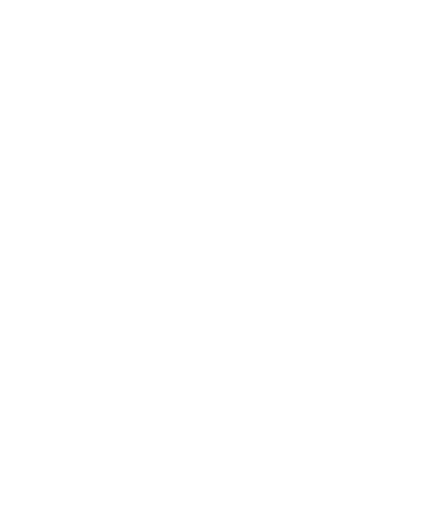
t = 0.00 s
t = 0.38 s: frame unchanged from t = 0.00 s, image omitted
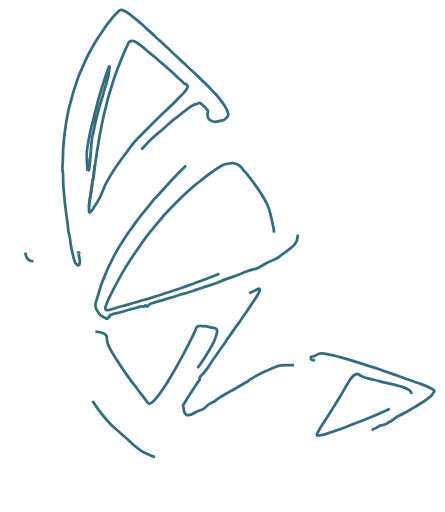
t = 0.77 s
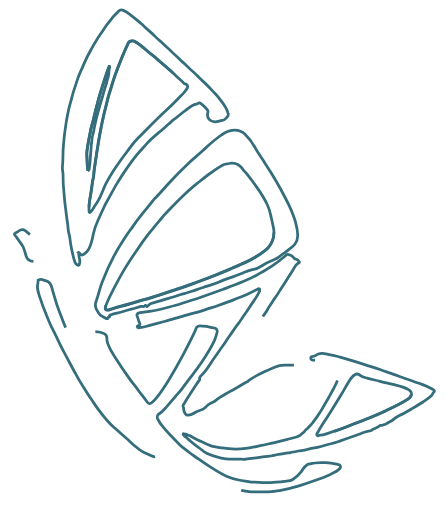
t = 1.15 s
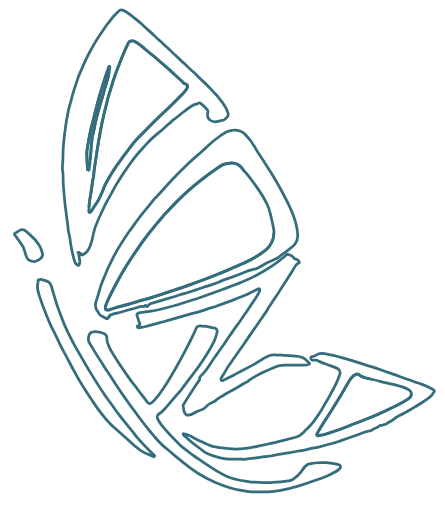
t = 1.53 s
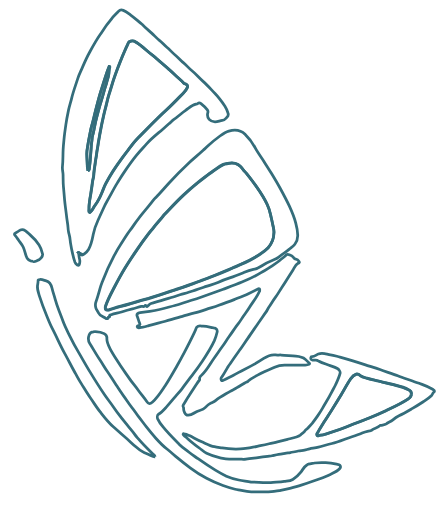
t = 1.92 s

The animated SVG that drew these frames (rendered in a browser with its animation timeline set to each time). Animation: 14 CSS @keyframes rules; one cycle of 2.30 s, repeats indefinitely.

<!--?xml version="1.0" encoding="utf-8"?-->
<!-- Generator: Adobe Illustrator 23.0.3, SVG Export Plug-In . SVG Version: 6.00 Build 0)  -->
<svg version="1.1" id="Layer_1" xmlns="http://www.w3.org/2000/svg" xmlns:xlink="http://www.w3.org/1999/xlink" x="0px" y="0px" viewBox="0 0 644.9 741.4" style="" xml:space="preserve">
<style type="text/css">
	.st0{fill:none;stroke:#346D7B;stroke-width:4;stroke-miterlimit:10;}
</style>
<path class="st0 XaPmEgyd_0" d="M114,366.1c0.2,3.5,0.7,6.6,1.4,9.6c0.6,2.6,0.3,5.2-0.6,7.7c-0.5,1.2-1.9,0.9-2.5,0.5
	c-1.5-1.2-2.9-2.3-3.7-4.3c-2-5.7-3.3-11.5-4.5-17.4c-1-5.2-2.2-10.5-2.6-15.8c-0.2-3.6-1.5-7.2-2.2-10.8c-0.4-2-0.6-4-0.7-5.9
	c-0.3-4.9-1.3-9.8-1.9-14.7c-0.6-5.3-1.3-10.6-2-15.9c-0.4-3.1-0.8-6.4-1.1-9.6c-0.5-6.6-1.1-13.2-1.7-19.8
	c-0.5-5.6-0.4-11.1-0.5-16.6c-0.1-4-1.4-7.9-0.9-12c0.9-8.1,0.6-16.3,1-24.5c0.3-6.2,1-12.3,1.6-18.5c0.6-5.8,1.5-11.7,2.3-17.5
	c1-7.1,2.4-14.2,3.9-21.3c1.3-5.8,3.1-11.4,4.5-17.1c2.3-9.8,5.9-19.3,9-28.9c1.4-4.5,3.5-8.8,5.4-13.1c3.5-8,6.8-16,11.1-23.7
	c5-9.1,9.9-18.2,15.9-26.7c3.2-4.6,6.2-9.4,9.4-13.9c2.1-3,4.6-5.7,6.8-8.6c3.1-4.2,7.1-7.6,10.6-11.4c2-2.2,4.4-2.1,6.7-1.2
	c4,1.5,7.3,4.3,10.7,6.8c5.9,4.2,11.1,9.3,16.8,13.7c0.2,0.2,0.4,0.4,0.6,0.5c3.9,4.4,8.6,8,13,12c3.8,3.4,7.2,7.3,11.2,10.5
	c3.9,3.1,7,7,10.8,10c4.3,3.4,7.7,7.8,12,11.2c4.5,3.5,8,8,12.3,11.5c4.3,3.5,7.8,7.9,12.1,11.4c5.8,4.6,10.5,10.5,16.1,15.3
	c6.3,5.4,11.6,11.7,17.3,17.6c5.4,5.6,10,11.9,14.4,18.4c2,3.1,3.3,6.4,4.4,9.8c0.8,2.2,0.3,4.5-1.5,6.3c-2,1.9-3.5,4.2-6.8,4.6
	c-3.6,0.4-6.9,2.2-10.6,2c-3.3-0.1-6.1-1.1-8.4-3.6c-2.6-2.9-2.9-6.2-1.9-9.7c0.5-1.6,0.3-2.7-0.7-4c-2.7-3.5-5.7-6.5-9.2-9.2
	c-1.6-1.2-3-1.7-4.4-0.2c-0.8,0.9-2,0.9-2.9,1.1c-6,1.4-10.2,5.7-15,8.9c-6,3.9-10.9,9.1-16.9,13.1c-2.7,1.8-4.8,4.4-7.3,6.4
	c-5,4.2-9.8,8.8-14.8,12.9c-6,5-12,10.1-17.2,15.9c-5,5.7-10.3,11.1-15.1,17.1c-6.6,8.1-12.5,16.6-18.4,25.2
	c-3.3,4.8-6.3,9.9-9.4,14.9c-5.2,8.3-9.4,17.1-14.4,25.5c-2.7,4.5-4.9,9.4-7,14.2c-2.1,4.6-4.2,9.2-6.3,13.8
	c-3.2,6.8-5.7,13.6-7.1,21.1c-1.4,7.3-2.7,14.9-6.8,21.5c-1.6,2.6-3.7,4.6-6.1,6.5c-3.4,2.8-5,1.5-7-1.1
	C115,366.4,114.7,366.4,114,366.1z M129,300.1c0,1.9,0,3.7,0,5.6c0,0.9,0.3,1.6,1.1,1.9c0.7,0.3,1-0.6,1.4-1
	c1.3-1.1,2.3-2.6,3.2-4.1c1-1.9,2-3.8,3.4-5.5c4.4-5.6,7.3-12.1,10-18.6c1.7-4.1,3.1-8.4,5.2-12.3c3.2-5.9,6.5-11.8,10.2-17.5
	c3.6-5.7,7.5-11.2,11.4-16.6c3.9-5.6,8.2-11,12.2-16.5c4.2-5.8,8.6-11.4,13.7-16.4c13.3-13.3,26.2-27,40.2-39.7
	c8.9-8.1,17.2-16.9,25.6-25.5c2-2.1,3.8-4.5,5-7.2c0.9-2.2,0.2-3.6-1.8-4.9c-1-0.6-2.2-0.3-3.1-1.3c-4.2-4.6-9.3-8.3-13.7-12.8
	c-2.8-2.8-5.8-5.4-8.7-8c-5.4-4.8-11-9.4-16.4-14.2c-2.2-1.9-4.3-3.9-6.6-5.6c-5.7-4.3-10.9-9.2-16.5-13.6
	c-3.2-2.6-6.3-5.1-10.1-6.8c-2.7-1.2-7.9,0-8.6,2.5c-0.8,2.7-2.3,5-3.4,7.5c-4,8.8-7.6,17.8-11.1,26.9c-3.1,8.2-6.2,16.3-8.7,24.7
	c-1.5,5-3,10-4.6,14.9c-1.2,3.7-2.2,7.4-3,11.1c-1.1,4.7-2.2,9.3-3.5,14c-1.4,5.4-2.4,10.9-3.7,16.3c-0.7,3-1.2,6.1-1.8,9.1
	c-0.7,3.8-1.5,7.6-2.1,11.4c-0.6,3.5-1.4,6.9-1.8,10.5c-0.5,4.4-1.7,8.8-2.1,13.2c-0.2,2.3-0.6,4.7-1,6.9c-0.9,4.4-1.2,8.9-2,13.3
	c-0.5,2.8-0.8,5.8-1.1,8.8c-0.2,2.1-0.2,4.4-0.7,6.4c-1.2,4.1-1.5,8.3-2.1,12.4c-0.6,4.2-1.3,8.4-1.9,12.6
	C130.3,287.9,129.1,293.9,129,300.1z M127.5,247.2c1.2-0.3,1.6-0.9,1.7-1.9c0.3-4.2,1.2-8.4,1.4-12.6c0.4-7.2,1.3-14.4,1.6-21.7
	c0.1-3.2,0.9-6.2,1.1-9.3c0.1-1.6,0.1-3.5,0.7-5.1c1.4-4.2,2-8.5,2.9-12.8c0.8-4.1,1.6-8.3,2.7-12.3c2.3-8.2,4.2-16.6,6.8-24.7
	c1.8-5.4,3.3-10.8,4.7-16.3c1-3.6,2.4-7.1,3.3-10.8c1-4.2,2.7-8.2,3.2-12.7c0.4-3.2,0-6.6,1.3-9.7c0.2-0.4,0.2-1.1-0.8-1.2
	c-1.1,3-2.4,6-3.4,9c-2.1,6.2-4.1,12.5-6.1,18.8c-1.4,4.4-2.8,8.8-4.1,13.3c-1.6,5.5-3.1,11-4.5,16.6c-1.2,4.5-2.3,9-3.4,13.5
	c-0.9,3.5-1.5,7-2.6,10.5c-1.5,4.9-2.7,9.9-3.6,15c-0.8,4.6-2,9.1-2.6,13.7c-0.8,5.5-2.3,11.1-2.1,16.7c0.2,6,0.6,12.1,0.8,18.1
	C126.8,243,127.1,245.2,127.5,247.2z M113.8,366c0.1-0.1,0.2-0.2,0.4-0.3c-0.1-0.1-0.2-0.3-0.4-0.3c-0.1,0-0.3,0.1-0.4,0.2
	C113.6,365.8,113.7,365.9,113.8,366z"></path>
<path class="st0 XaPmEgyd_1" d="M431.4,339.8c0.3,4.6-0.9,9.6-4.1,13.9c-2.2,3-5.6,5-8.4,7.4c-4.5,3.9-9.9,6.6-14.3,10.7c-2.6,2.5-6,3.8-9.4,5
	c-5.9,2.2-11.4,5.3-16.8,8.7c-3.5,2.2-7.2,3.8-11.2,4.7c-4.8,1.1-9.4,2.7-13.9,4.5c-6.4,2.6-12.7,5.2-19.3,7.4
	c-5.9,1.9-11.7,4-17.3,6.6c-5.8,2.6-11.9,4-17.8,6c-4.9,1.7-9.9,3.5-14.9,5.1c-6.7,2.1-13.4,4.4-20.2,6.1c-4.3,1.1-8.4,2.9-12.7,4.2
	c-5.9,1.8-11.9,3.2-17.7,5.2c-4.8,1.6-9.7,2.6-14.5,4.3c-1.9,0.7-3.3,2.3-4.7,3.6c-0.8,0.8-1.8,1.1-2.1,0.4c-0.7-2-1.9-1.1-2.5-0.4
	c-1.5,1.5-3.2,0.3-4.8,0.6c-4.4,0.9-8.6,2.5-12.9,3.5c-5.3,1.2-10.6,2.8-15.8,4.6c-4.9,1.7-10.1,2-14.9,4c-1.1,0.4-3.2-0.2-2.3,2.5
	c0.4,1.1-2.1,0.1-2.1,1.3c0,2.3-1.6,1.6-2.8,1.7c-0.1,0-0.2,0-0.3,0c-3.5-3.1-9-3.5-11.1-8.5c-1-2.3-2.9-4.5-3.6-6.8
	c-0.9-2.8-1-6.1,0.1-9.1c2.3-6.4,4.1-12.9,5.9-19.4c1.1-4,2.7-7.9,4.2-11.9c4.4-11.7,9.7-23.1,15.5-34.1c3-5.7,6.1-11.4,9.7-16.8
	c4.9-7.4,9.3-15.2,14.8-22.2c3.9-5.1,7.2-10.8,11.3-15.8c3.5-4.3,6.8-8.8,10.4-13c4.6-5.2,8.8-10.8,13.2-16.2
	c0.3-0.4,0.7-0.8,1.1-1.1c7-6.8,13.2-14.4,19.8-21.6c9.4-10.3,19.3-20.2,29.4-29.7c6.5-6.1,13.5-11.6,20.1-17.7
	c2.3-2.1,4.7-4.2,7-6.4c5.4-5.2,11.2-9.9,17.3-14.3c4-2.9,8-5.8,12.8-7.1c8.5-2.3,16.7-2.1,23.5,4.7c6,5.9,11,12.5,15,20
	c3.6,6.7,8.3,12.9,12.4,19.3c3.6,5.7,7.3,11.3,10.8,17.1c4.2,6.9,8.4,13.9,12.3,21c4.8,8.8,9.6,17.6,13.8,26.7
	c3.5,7.7,6.9,15.5,9,23.8C429.8,327.6,431.4,333.1,431.4,339.8z M397,336.8c0.4-3.7-1-8.1-1.9-12.6c-0.8-4.2-1.9-8.5-2.8-12.7
	c-1.1-5.3-2.6-10.3-4.9-15.1c-4.2-9-9.6-17.4-15.3-25.5c-4.7-6.7-9.6-13.1-14.7-19.5c-1.7-2.1-3.7-3.8-5.2-5.9
	c-4-6-9.1-9.6-16.6-9.3c-2.2,0.1-4.3,0.8-6.4,0.9c-2.2,0.1-4.3,0.6-6.2,1.6c-5.8,2.9-10.7,7.1-16,10.6c-7.8,5.1-14.8,11.1-22.1,16.9
	c-6.8,5.4-13.2,11.2-19.5,17.1c-9.6,9-18.5,18.7-27.6,28.2c-0.2,0.2-0.4,0.4-0.6,0.6c-4.7,6.3-10.3,11.8-15,18.1
	c-2.5,3.2-5.2,6.3-7.7,9.6c-5.6,7.2-10.8,14.6-15.9,22.1c-6.2,9.1-12.4,18.3-18.1,27.8c-5.5,9.1-10.5,18.5-15.4,27.9
	c-4.4,8.5-9,16.9-12,26.1c-0.5,1.6-0.7,3.2,0.1,4.6c0.9,1.6,2.7,0.8,4.2,0.9c0.4,0,0.8-0.3,1.2-0.4c5.5-1.7,10.9-3.6,16.5-4.9
	c5.8-1.4,11.4-3.1,17.1-4.7c5.4-1.5,10.7-3.2,16-4.7c8.5-2.3,16.7-5.1,25.1-7.7c9.2-2.8,18.2-6,27.4-9c6.3-2,12.5-4.4,18.7-6.6
	c5.4-1.9,10.8-4,16.1-6c5.4-2,10.8-4.1,16.1-6.2c6.9-2.8,13.7-5.6,20.6-8.5c7.8-3.2,15.4-6.8,23.2-10.2c4.7-2.1,9.1-4.5,13.6-7.1
	c7-4,13.8-8.3,19.6-14.1C394.1,352.7,396.9,345.9,397,336.8z"></path>
<path class="st0 XaPmEgyd_2" d="M425.9,528.8c-4.5,0-9,0-13.6,0c-5,0-9.7,1-14.3,3.2c-6.4,3.1-13.4,5.1-19.5,8.6c-6.4,3.6-13.3,6.4-18.8,11.4
	c-1.4,1.2-3.4,1.7-5,2.7c-3.7,2.3-7.6,4.4-11.3,6.9c-3,2-6.7,3.3-9.8,5.2c-7,4.3-14.4,7.9-20.8,13.2c-2,1.7-4.6,2.7-7,3.8
	c-3.4,1.5-6,4-8.5,6.7c-1.7,1.8-4.3,3-6.9,3.7c-3.4,0.9-6.6,2.4-9.6,4.4c-2.3,1.5-5,2.6-8,2.8c-2.7,0.2-4.1-1.2-5.1-3.3
	c-0.9-1.9-1.8-3.9-1.6-6.2c0.1-0.9,0-1.7-0.5-2.5c-0.5-0.9-0.5-1.9,0.2-3c2.8-4.4,5.2-9,8.1-13.2c3.8-5.5,7.4-11.3,11.1-16.9
	c1.2-1.9,2.4-3.8,3.9-5.5c1.1-1.2-0.1-2.4,0.4-3.6c0.7-1.7,1.9-3.1,3.1-4.1c7.7-7,12.1-16.4,18.1-24.6c4-5.5,7.7-11.1,11.7-16.6
	c3.3-4.6,6.3-9.5,9.6-14.1c4.8-6.5,9-13.6,14.1-19.9c2.5-3.1,4.5-6.6,6.7-9.8c2.9-4.3,6.1-8.4,8.8-12.8c4.7-7.6,10.7-14.5,14.3-22.8
	c0.2-0.4,0.6-0.8,0.6-1.2c0-1,0.5-2.3-0.4-3c-0.9-0.7-1.8,0.1-2.7,0.5c-4.4,2.2-8.8,4.4-13.2,6.5c-6.8,3.1-13.8,5.8-20.7,8.6
	c-7.4,2.9-14.9,5.3-22.2,8.2c-5.9,2.3-12.1,3.9-18.1,5.9c-5.6,1.9-11.2,3.8-16.9,5.2c-6,1.5-11.9,3.4-17.8,5
	c-8.3,2.2-16.5,4.7-24.7,7c-8,2.2-16.1,4.1-24.1,6.4c-2.7,0.8-5.5,1.9-8.2,2c-2.2,0.1-4,1.2-6.1,1.1c-1,0-2.2,0.1-2.3-1.1
	c-0.1-0.7,0.3-1.9,1.6-2.1c3.2-0.5,2.6-1.8,1.5-4.3c-1.3-3-2-6.3-3.3-9.5c-1-2.5,1-4.6,4.3-5c4.7-0.5,9.4-1,13.9-1.7
	c4.8-0.8,9.6-1.7,14.4-2.8c7.5-1.7,14.8-3.9,22.2-5.8c7.7-2,15.2-5,22.8-7.2c5.7-1.7,11.3-3.5,16.9-5.5c9.8-3.5,19.6-7,29.3-10.5
	c9.4-3.5,18.9-6.9,28.2-10.7c9.5-3.9,18.8-8.2,27.6-13.7c4.5-2.8,9.5-5.1,13.8-8.2c4.2-3,8.8-5.6,12.7-9c3.3-2.9,7-5.3,10-8.4
	c1.2-1.2,3.1-0.9,4.3-0.4c2.1,0.9,4.5,1.5,5.9,3.8c1,1.6,2.6,2.8,4.7,3c2.1,0.2,2.9,2.1,3.9,3.5c0.9,1.3-1.2,1.9-1.6,2.1
	c-4.1,2.2-5.3,6.5-7.6,10.1c-5.4,8.3-10.4,16.9-16,25.1c-3.2,4.7-5.9,9.8-9.3,14.3c-3.4,4.5-6.1,9.4-9.3,14c-1.6,2.3-2.7,5-4.4,7.4
	c-3.1,4.2-5.9,8.5-8.9,12.7c-5.7,8.1-11.2,16.4-16.9,24.5c-4.4,6.2-8.5,12.6-13,18.8c-4.1,5.7-8.3,11.4-12.1,17.4
	c-1.1,1.8-2.7,3.4-3.8,5.3c-2.6,4.5-5.2,9.1-8,13.5c-0.9,1.5-2.7,2.4-2.4,4.7c0.3,2.1,1.1,3,3.1,1.9c4.9-2.6,10.1-4.9,15-7.4
	c5.1-2.6,9.9-5.6,15-8.1c9.9-4.8,19.6-10.1,28.8-16.2c5-3.3,10.6-6,17.2-5.1c2.7,0.4,5.5-0.1,8.2,0.1c7.1,0.5,14.1,1.2,21.1,1.7
	c4.7,0.4,9.6,1,13.6,4.4c2.1,1.8,3.9,3.8,5.9,5.6c0.7,0.6,0.6,1.2-0.4,1.5c-1.8,0.6-3.5,1.5-5.5,1.5
	C436.9,528.8,431.4,528.8,425.9,528.8z"></path>
<path class="st0 XaPmEgyd_3" d="M138.2,480.2c4.4,0.2,8.8,0.8,12.7,3c2.5,1.4,4.3,3.4,4,6.5c-0.5,5.5,1.9,10.1,4.3,14.8
	c3.9,7.7,8.8,14.8,13.4,22.1c4.7,7.5,10.1,14.5,15,21.8c4,6,8.9,11.3,13,17.2c3.9,5.4,8.3,10.4,12.1,15.9c2.8,4.1,4.5,4.1,8.4,0.7
	c7.6-6.7,12.8-15.3,18.3-23.6c6.1-9.2,11.5-18.9,17-28.5c3.7-6.5,7.3-13.2,10.8-19.8c4.8-9.1,9.5-18.2,13.9-27.5
	c1.1-2.4,2.4-4.7,3.1-7.3c0.6-2.4,4.8-4.3,7.2-3.3c1,0.4,1.9,0.2,2.9,0.2c4.7,0.2,9.2,1.3,13.8,2.2c0.6,0.1,1.2,0.1,1.8,0.2
	c3,0.2,5.5,3.1,4.8,6.1c-1,4.3-2.2,8.4-4,12.5c-4.9,10.5-11.1,20.3-17.5,29.8c-4.2,6.2-8.6,12.4-13.2,18.3c-5.7,7.2-11,14.7-16.6,22
	c-2.8,3.7-6,7.1-9,10.6c-4.5,5.2-8.8,10.6-13.4,15.7c-3.4,3.7-6.8,7.6-11.3,10.2c-1.9,1.1-2.1,4.5-1,7.1c1.9,4.2,4.7,7.9,7.6,11.4
	c7.2,9,15.4,17.1,23.6,25.3c4.2,4.1,9.1,7.3,13.6,11c4.3,3.5,9,6.5,13.5,9.7c8.2,5.8,16.5,11.4,25.1,16.6c5.2,3.2,10.4,6.2,16,8.7
	c5.8,2.5,11.8,4.1,17.9,5.5c5.9,1.4,11.9,1.7,17.8,3c0.2,0,0.4,0,0.5,0c9.4,0,18.8,1.7,28.2,0.7c6.5-0.7,13.1-0.4,19.5-1.6
	c4.1-0.7,8.3-0.6,12.3-2.9c4.9-2.9,8.6-6.6,12-11c2.7-3.6,4.7-8,8.9-10.3c0.5-0.3,0.9-0.7,1.6-0.8c3-0.9,6.1-1.1,9.2-1.7
	c5.4-0.9,10.7-0.6,16-0.5c5.3,0.1,10.7,0.9,15.9,2.1c1.6,0.4,3.2,0,4.5,1.6c1.5,1.8,1.6,3,0,4.8c-3.7,4.2-8.8,6.3-13.6,8.5
	c-8.7,4-17.7,7.2-26.7,10.4c-5.5,2-11,3.9-16.6,5.6c-5.7,1.7-11.3,3.4-17.1,4.7c-4.5,1-9.1,1.9-13.6,2.8c-2.5,0.5-5.1,0.8-7.7,1.1
	c-11,1.2-22,0.7-33.1,0.6c-4.7-0.1-9.4-1-14.1-2c-3-0.7-6.1-1-9.1-1.7c-6-1.5-11.9-3.3-17.7-5.4c-8.1-2.9-16.1-6.3-23.7-10.4
	c-8.3-4.5-16.2-9.5-23.8-15.2c-6.4-4.8-12.7-9.7-18.8-14.8c-4.9-4.1-9.7-8.5-14.8-12.5c-6.1-4.7-11.4-10.3-16.5-16
	c-4.6-5.1-9-10.6-13.3-16c-3.9-4.9-7.5-10-11.4-14.9c-3.4-4.3-6.1-9.1-9.6-13.2c-4.7-5.6-8.3-11.9-12.7-17.7
	c-4.1-5.4-7.6-11.1-11.3-16.8c-3.9-5.9-7.6-11.9-11.6-17.7c-3.8-5.5-7.1-11.4-10.9-17c-5.2-7.6-9.6-15.8-14.6-23.6
	c-2.5-3.9-2.5-8.4-0.8-12.8c1.2-3.1,2.4-3.9,6.2-4.1C136.4,480.2,137.3,480.2,138.2,480.2z"></path>
<path class="st0 XaPmEgyd_4" d="M456.5,521.7c-1.8,0.1-3.5,0.1-5.1-0.9c-0.9-0.6-1.1-1.5-1-2.5c0.1-1,0.7-1.8,1.6-1.8c3.7,0.2,6.3-2.6,9.4-3.8
	c3-1.1,5.8-1.1,8.9-0.5c2.9,0.5,5.7,1.3,8.6,1.7c4.7,0.7,9.2,2.2,13.8,3.3c5.5,1.4,10.9,3,16.3,4.7c6.9,2.1,13.8,4.3,20.6,6.5
	c7,2.3,14.1,4.3,21,6.9c8.5,3.2,17.3,5.6,25.8,9c7,2.8,14.3,5,21.4,7.5c4.6,1.6,9.2,3.3,13.8,5c5.1,1.9,10,3.9,14.7,6.6
	c0.7,0.4,1.3,0.8,1.9,1.3c1.7,1.3,2,2.4,0.1,3.8c-1.4,1.1-1.5,3.1-2.8,4.4c-3.6,3.6-7.9,6.2-12.1,9c-5.1,3.3-10.3,6.6-15.6,9.7
	c-6.4,3.7-12.8,7.5-19.6,10.7c-3.3,1.6-6.4,3.9-9.3,6.3c-2.6,2.1-6.3,3.2-9.1,5.3c-2.4,1.7-5.2,1.6-7.8,2.3c-0.5,0.1-1.2,0-1.5,0.4
	c-3,3.6-8,3.6-11.6,6.4c-1.6,1.2-4.2,1.3-6.4,1.7c-3,0.5-5.7,1.7-8.3,2.8c-8,3.4-16.4,5.7-24.5,8.8c-6,2.3-12.1,4.7-18.6,6.1
	c-6.6,1.4-13,3.7-19.6,5.3c-4.3,1.1-8.6,1.6-12.9,2.5c-2.5,0.5-4.8,1.3-7.3,1.8c-3,0.7-6,0.5-9,1.3c-3.8,1-7.8,1.5-11.6,2.3
	c-2,0.4-4,0.4-5.9,0.7c-3.7,0.6-7.3,1.3-11,1.8c-3.3,0.5-6.6,1.4-9.8,2.1c-2,0.4-4.1,0.5-6.2,0.8c-4.6,0.6-9.3,1.3-13.9,1.9
	c-5.8,0.7-11.7,0.9-17.5,2.1c-3,0.6-6.2,0.1-9.3,0.1c-4.9,0-9.8,0-14.6,0c-5,0.1-9.7-1.2-14.6-2.2c-6.4-1.4-12.6-3.5-18.5-6.3
	c-3.8-1.8-6.8-4.8-10.1-7.3c-5.9-4.4-11.8-8.9-17.3-13.9c-1.9-1.7-3.9-3.3-5.7-5c-0.4-0.4-1.1-0.8-0.9-1.5c0.3-0.9,1.2-0.6,1.8-0.5
	c2.6,0.3,4.9,1.5,7.2,2.6c6,2.9,11.9,6.3,18,9c6,2.6,11.8,5.9,18.3,7.1c3.7,0.7,7.5,1.2,11.3,1.8c8.8,1.6,17.6,1.7,26.5,1.4
	c5-0.2,9.9-1.3,14.9-2c4.7-0.7,9.3-1.8,13.9-2.7c4.3-0.8,8.6-1.7,12.8-2.8c3.9-1,7.9-1.6,11.9-2.6c4.9-1.3,9.8-2.5,14.7-3.8
	c4.3-1.1,8.7-2.1,12.9-3.4c2-0.6,4.3-1.4,5.8-2.9c2.2-2.3,5.4-3.5,7-6.6c0.7-1.4,2.9-2.2,3.8-3.4c2-2.6,4.5-4.7,6.5-7.2
	c2.7-3.6,5.4-7.2,7.9-10.9c2.4-3.6,4.8-7.2,6.9-10.9c4.3-7.8,9.2-15.2,13.2-23.2c1.8-3.7,4.2-7.2,5.8-10.9c2.4-5.4,5-10.8,6.4-16.6
	c0.5-1.9-1.7-5.2-4-6.6c-3.8-2.2-8-3.2-12-4.7c-4.8-1.9-9.7-3.6-14.4-5.7C460.5,522.2,458.7,521.5,456.5,521.7z M596,570.6
	c0.7-3.2-1.6-4.9-4-6.3c-7.5-4.3-16-5.8-24.2-7.9c-5.6-1.5-11.4-2.5-17-4.1c-6.2-1.8-12.5-2.8-18.7-4.6c-3.3-0.9-6.7-1.2-9.6-3.6
	c-1.6-1.4-3.5-3.1-6.4-2.2c-3.8,1.2-6.1,4.2-8,6.9c-4.9,7.3-9,15.1-13.5,22.6c-4.6,7.6-9.3,15.2-14,22.7
	c-3.7,5.9-7.5,11.8-11.3,17.7c-2.9,4.6-5.8,9.2-8.4,13.9c-0.7,1.3-2.6,2.7-1.5,4.6c1.2,2.1,2.8,0.1,4.2,0c3.2-0.1,6.4-0.9,9.4-1.9
	c11.3-3.8,22.6-7.6,33.7-12.1c9.2-3.7,18.6-7,27.9-10.8c8.5-3.5,16.8-7.2,25.1-11c10.6-5,21.4-9.9,31.2-16.4
	C593.3,576.7,596.6,574.8,596,570.6z"></path>
<path class="st0 XaPmEgyd_5" d="M224.8,661.8c-2.7,0.2-4.9-1.1-7.1-2.2c-2.9-1.4-6-2.7-9-4c-4.7-2.1-8.5-5.3-12.3-8.7
	c-5.6-4.9-10.9-10.1-16.6-14.9c-5.3-4.5-10.4-9.3-15.6-13.8c-7.3-6.3-13.1-14-19-21.5c-5.1-6.5-9.4-13.5-14.1-20.2
	c-4.8-6.9-9-14.1-13.5-21.2c-2.8-4.4-5.3-9.1-7.9-13.7c-5.6-9.9-10.7-20.2-16.2-30.1c-6.4-11.6-11.5-23.7-17.6-35.4
	c-3.3-6.2-5.8-12.9-8.5-19.4c-3.9-9.7-7.5-19.5-10.7-29.4c-1.4-4.3-2.9-8.6-2.4-13.2c0.3-2.6,1-5.1,0.9-7.8c-0.1-1.1,1-1.4,2.1-1.5
	c3.5-0.5,6.4,1.1,9.6,2c5.7,1.5,7.4,5.8,8.5,10.7c1.1,5,2.9,9.8,4.3,14.8c1.7,6.1,3.7,12.1,6,18c2,5.1,4,10.2,5.8,15.4
	c2.6,7.2,6.2,13.9,9.5,20.7c3.9,7.9,8,15.7,12.5,23.3c5.6,9.5,11,19.2,16.7,28.6c6.8,11.2,13.8,22.4,21.1,33.2
	c4.2,6.2,9,12.1,13.3,18.3c3.8,5.6,7.9,11,12,16.3c2.7,3.4,5.5,6.8,8.2,10.2c3.7,4.7,7.9,9,11.2,14c1.4,2.1,3.3,3.9,4.9,5.8
	c6.8,8,14.4,15.3,21.8,22.7C223.7,659.4,224.5,660.3,224.8,661.8z"></path>
<path class="st0 XaPmEgyd_6" d="M48.4,378.5c-5.3,0-9.2-3.2-10.6-7.9c-1.3-4.3-2.3-8.8-4.2-12.9c-1.6-3.6-4.3-6.7-6.6-9.9
	c-1.7-2.3-3.3-4.7-5.2-6.9c-1-1.2-1.5-2.5,0.7-3.5c1.6-0.7,3.2-1.8,4.6-2.9c3.6-3,5.9-3,9.9-0.3c2.3,1.6,4.2,3.7,6.3,5.5
	c5,4.4,9.6,9.3,13.3,14.9c2.7,4,4.1,8.5,5.1,13.1c0.8,3.5-3.5,8.4-8.1,9.8C51.8,378.2,49.9,379.2,48.4,378.5z"></path>
<path class="st0 XaPmEgyd_7" d="M129,300.1c0.1-6.2,1.2-12.2,2.2-18.3c0.6-4.2,1.3-8.4,1.9-12.6c0.6-4.1,0.9-8.4,2.1-12.4
	c0.6-2,0.5-4.3,0.7-6.4c0.3-2.9,0.6-6,1.1-8.8c0.8-4.4,1.1-8.9,2-13.3c0.5-2.2,0.8-4.6,1-6.9c0.5-4.4,1.7-8.8,2.1-13.2
	c0.4-3.5,1.2-7,1.8-10.5c0.6-3.8,1.4-7.6,2.1-11.4c0.6-3,1.1-6.1,1.8-9.1c1.3-5.4,2.3-10.9,3.7-16.3c1.2-4.6,2.4-9.3,3.5-14
	c0.9-3.7,1.8-7.5,3-11.1c1.6-4.9,3.1-9.9,4.6-14.9c2.6-8.3,5.6-16.5,8.7-24.7c3.5-9.1,7.1-18,11.1-26.9c1.1-2.5,2.6-4.8,3.4-7.5
	c0.7-2.4,5.9-3.7,8.6-2.5c3.8,1.7,6.9,4.3,10.1,6.8c5.6,4.5,10.7,9.4,16.5,13.6c2.3,1.7,4.5,3.7,6.6,5.6c5.4,4.8,11.1,9.4,16.4,14.2
	c2.9,2.6,5.9,5.2,8.7,8c4.4,4.4,9.5,8.1,13.7,12.8c0.9,1,2.1,0.6,3.1,1.3c2.1,1.3,2.8,2.8,1.8,4.9c-1.2,2.7-2.9,5.2-5,7.2
	c-8.4,8.6-16.7,17.4-25.6,25.5c-13.9,12.7-26.9,26.4-40.2,39.7c-5,5-9.4,10.7-13.7,16.4c-4,5.5-8.3,10.9-12.2,16.5
	c-3.9,5.5-7.8,11-11.4,16.6c-3.6,5.7-6.9,11.6-10.2,17.5c-2.1,3.9-3.5,8.2-5.2,12.3c-2.7,6.5-5.6,13-10,18.6
	c-1.3,1.7-2.4,3.6-3.4,5.5c-0.8,1.6-1.8,3-3.2,4.1c-0.4,0.4-0.7,1.3-1.4,1c-0.8-0.3-1.1-1-1.1-1.9C129,303.8,129,302,129,300.1z"></path>
<path class="st0 XaPmEgyd_8" d="M127.5,247.2c-0.4-2.1-0.7-4.2-0.8-6.1c-0.3-6-0.6-12.1-0.8-18.1c-0.2-5.6,1.3-11.1,2.1-16.7
	c0.7-4.6,1.8-9.1,2.6-13.7c0.9-5,2.1-10,3.6-15c1-3.4,1.7-7,2.6-10.5c1.1-4.5,2.2-9,3.4-13.5c1.5-5.5,2.9-11.1,4.5-16.6
	c1.3-4.5,2.7-8.9,4.1-13.3c2-6.3,4-12.5,6.1-18.8c1-3.1,2.3-6.1,3.4-9c1,0.1,1,0.9,0.8,1.2c-1.2,3.1-0.9,6.5-1.3,9.7
	c-0.5,4.5-2.2,8.5-3.2,12.7c-0.9,3.7-2.3,7.2-3.3,10.8c-1.5,5.5-3,10.9-4.7,16.3c-2.7,8.1-4.5,16.5-6.8,24.7
	c-1.1,4-1.9,8.2-2.7,12.3c-0.9,4.3-1.5,8.6-2.9,12.8c-0.5,1.6-0.6,3.5-0.7,5.1c-0.2,3.1-1,6.2-1.1,9.3c-0.3,7.2-1.2,14.4-1.6,21.7
	c-0.3,4.2-1.1,8.4-1.4,12.6C129.2,246.3,128.7,246.9,127.5,247.2z"></path>
<path class="st0 XaPmEgyd_9" d="M113.8,366c-0.1-0.1-0.3-0.2-0.4-0.3c0.1-0.1,0.3-0.2,0.4-0.2c0.1,0,0.2,0.2,0.4,0.3
	C114.1,365.8,114,365.9,113.8,366z"></path>
<path class="st0 XaPmEgyd_10" d="M397,336.8c0,9.1-2.8,15.9-8.6,21.8c-5.8,5.8-12.6,10.1-19.6,14.1c-4.4,2.6-8.9,5-13.6,7.1
	c-7.7,3.4-15.3,7-23.2,10.2c-6.9,2.8-13.7,5.7-20.6,8.5c-5.3,2.2-10.7,4.2-16.1,6.2c-5.4,2-10.7,4.2-16.1,6
	c-6.3,2.2-12.4,4.5-18.7,6.6c-9.1,3-18.2,6.2-27.4,9c-8.4,2.5-16.6,5.4-25.1,7.7c-5.4,1.4-10.7,3.1-16,4.7
	c-5.7,1.6-11.3,3.4-17.1,4.7c-5.6,1.3-11,3.3-16.5,4.9c-0.4,0.1-0.8,0.5-1.2,0.4c-1.4-0.1-3.2,0.7-4.2-0.9c-0.8-1.4-0.6-3-0.1-4.6
	c2.9-9.2,7.5-17.6,12-26.1c4.9-9.4,9.9-18.8,15.4-27.9c5.7-9.5,11.9-18.6,18.1-27.8c5.1-7.5,10.4-14.9,15.9-22.1
	c2.5-3.2,5.2-6.3,7.7-9.6c4.8-6.2,10.3-11.8,15-18.1c0.2-0.2,0.4-0.4,0.6-0.6c9.1-9.5,17.9-19.3,27.6-28.2
	c6.3-5.9,12.8-11.7,19.5-17.1c7.3-5.7,14.3-11.8,22.1-16.9c5.4-3.5,10.3-7.7,16-10.6c2-1,4.1-1.5,6.2-1.6c2.2-0.1,4.2-0.8,6.4-0.9
	c7.6-0.3,12.7,3.3,16.6,9.3c1.4,2.2,3.5,3.9,5.2,5.9c5.1,6.4,10.1,12.8,14.7,19.5c5.7,8.2,11.1,16.5,15.3,25.5
	c2.2,4.8,3.8,9.9,4.9,15.1c0.9,4.2,2,8.5,2.8,12.7C395.9,328.6,397.4,333.1,397,336.8z"></path>
<path class="st0 XaPmEgyd_11" d="M596,570.6c0.6,4.2-2.7,6.1-5.2,7.8c-9.8,6.5-20.6,11.4-31.2,16.4c-8.3,3.9-16.6,7.6-25.1,11
	c-9.2,3.8-18.6,7.1-27.9,10.8c-11.1,4.5-22.4,8.3-33.7,12.1c-3,1-6.1,1.8-9.4,1.9c-1.4,0-3,2-4.2,0c-1.2-1.9,0.7-3.3,1.5-4.6
	c2.6-4.8,5.5-9.3,8.4-13.9c3.7-5.9,7.6-11.8,11.3-17.7c4.7-7.5,9.4-15.1,14-22.7c4.5-7.5,8.6-15.3,13.5-22.6c1.9-2.8,4.2-5.7,8-6.9
	c2.9-0.9,4.8,0.8,6.4,2.2c2.9,2.4,6.3,2.7,9.6,3.6c6.2,1.7,12.5,2.8,18.7,4.6c5.6,1.6,11.4,2.6,17,4.1c8.2,2.1,16.7,3.7,24.2,7.9
	C594.4,565.6,596.7,567.3,596,570.6z"></path>
<style data-made-with="vivus-instant">.XaPmEgyd_0{stroke-dasharray:1905 1907;stroke-dashoffset:1906;animation:XaPmEgyd_draw_0 2300ms linear 0ms infinite,XaPmEgyd_fade 2300ms linear 0ms infinite;}.XaPmEgyd_1{stroke-dasharray:1549 1551;stroke-dashoffset:1550;animation:XaPmEgyd_draw_1 2300ms linear 0ms infinite,XaPmEgyd_fade 2300ms linear 0ms infinite;}.XaPmEgyd_2{stroke-dasharray:1233 1235;stroke-dashoffset:1234;animation:XaPmEgyd_draw_2 2300ms linear 0ms infinite,XaPmEgyd_fade 2300ms linear 0ms infinite;}.XaPmEgyd_3{stroke-dasharray:1259 1261;stroke-dashoffset:1260;animation:XaPmEgyd_draw_3 2300ms linear 0ms infinite,XaPmEgyd_fade 2300ms linear 0ms infinite;}.XaPmEgyd_4{stroke-dasharray:1273 1275;stroke-dashoffset:1274;animation:XaPmEgyd_draw_4 2300ms linear 0ms infinite,XaPmEgyd_fade 2300ms linear 0ms infinite;}.XaPmEgyd_5{stroke-dasharray:635 637;stroke-dashoffset:636;animation:XaPmEgyd_draw_5 2300ms linear 0ms infinite,XaPmEgyd_fade 2300ms linear 0ms infinite;}.XaPmEgyd_6{stroke-dasharray:131 133;stroke-dashoffset:132;animation:XaPmEgyd_draw_6 2300ms linear 0ms infinite,XaPmEgyd_fade 2300ms linear 0ms infinite;}.XaPmEgyd_7{stroke-dasharray:600 602;stroke-dashoffset:601;animation:XaPmEgyd_draw_7 2300ms linear 0ms infinite,XaPmEgyd_fade 2300ms linear 0ms infinite;}.XaPmEgyd_8{stroke-dasharray:313 315;stroke-dashoffset:314;animation:XaPmEgyd_draw_8 2300ms linear 0ms infinite,XaPmEgyd_fade 2300ms linear 0ms infinite;}.XaPmEgyd_9{stroke-dasharray:2 4;stroke-dashoffset:3;animation:XaPmEgyd_draw_9 2300ms linear 0ms infinite,XaPmEgyd_fade 2300ms linear 0ms infinite;}.XaPmEgyd_10{stroke-dasharray:691 693;stroke-dashoffset:692;animation:XaPmEgyd_draw_10 2300ms linear 0ms infinite,XaPmEgyd_fade 2300ms linear 0ms infinite;}.XaPmEgyd_11{stroke-dasharray:347 349;stroke-dashoffset:348;animation:XaPmEgyd_draw_11 2300ms linear 0ms infinite,XaPmEgyd_fade 2300ms linear 0ms infinite;}@keyframes XaPmEgyd_draw{100%{stroke-dashoffset:0;}}@keyframes XaPmEgyd_fade{0%{stroke-opacity:1;}86.95652173913044%{stroke-opacity:1;}100%{stroke-opacity:0;}}@keyframes XaPmEgyd_draw_0{17.391304347826086%{stroke-dashoffset: 1906}55.072463768115945%{ stroke-dashoffset: 0;}100%{ stroke-dashoffset: 0;}}@keyframes XaPmEgyd_draw_1{19.104084321475625%{stroke-dashoffset: 1550}56.78524374176548%{ stroke-dashoffset: 0;}100%{ stroke-dashoffset: 0;}}@keyframes XaPmEgyd_draw_2{20.81686429512516%{stroke-dashoffset: 1234}58.49802371541502%{ stroke-dashoffset: 0;}100%{ stroke-dashoffset: 0;}}@keyframes XaPmEgyd_draw_3{22.5296442687747%{stroke-dashoffset: 1260}60.21080368906456%{ stroke-dashoffset: 0;}100%{ stroke-dashoffset: 0;}}@keyframes XaPmEgyd_draw_4{24.24242424242424%{stroke-dashoffset: 1274}61.9235836627141%{ stroke-dashoffset: 0;}100%{ stroke-dashoffset: 0;}}@keyframes XaPmEgyd_draw_5{25.955204216073785%{stroke-dashoffset: 636}63.63636363636363%{ stroke-dashoffset: 0;}100%{ stroke-dashoffset: 0;}}@keyframes XaPmEgyd_draw_6{27.66798418972332%{stroke-dashoffset: 132}65.34914361001317%{ stroke-dashoffset: 0;}100%{ stroke-dashoffset: 0;}}@keyframes XaPmEgyd_draw_7{29.38076416337286%{stroke-dashoffset: 601}67.06192358366272%{ stroke-dashoffset: 0;}100%{ stroke-dashoffset: 0;}}@keyframes XaPmEgyd_draw_8{31.093544137022395%{stroke-dashoffset: 314}68.77470355731225%{ stroke-dashoffset: 0;}100%{ stroke-dashoffset: 0;}}@keyframes XaPmEgyd_draw_9{32.80632411067194%{stroke-dashoffset: 3}70.4874835309618%{ stroke-dashoffset: 0;}100%{ stroke-dashoffset: 0;}}@keyframes XaPmEgyd_draw_10{34.51910408432147%{stroke-dashoffset: 692}72.20026350461133%{ stroke-dashoffset: 0;}100%{ stroke-dashoffset: 0;}}@keyframes XaPmEgyd_draw_11{36.23188405797101%{stroke-dashoffset: 348}73.91304347826086%{ stroke-dashoffset: 0;}100%{ stroke-dashoffset: 0;}}</style></svg>
